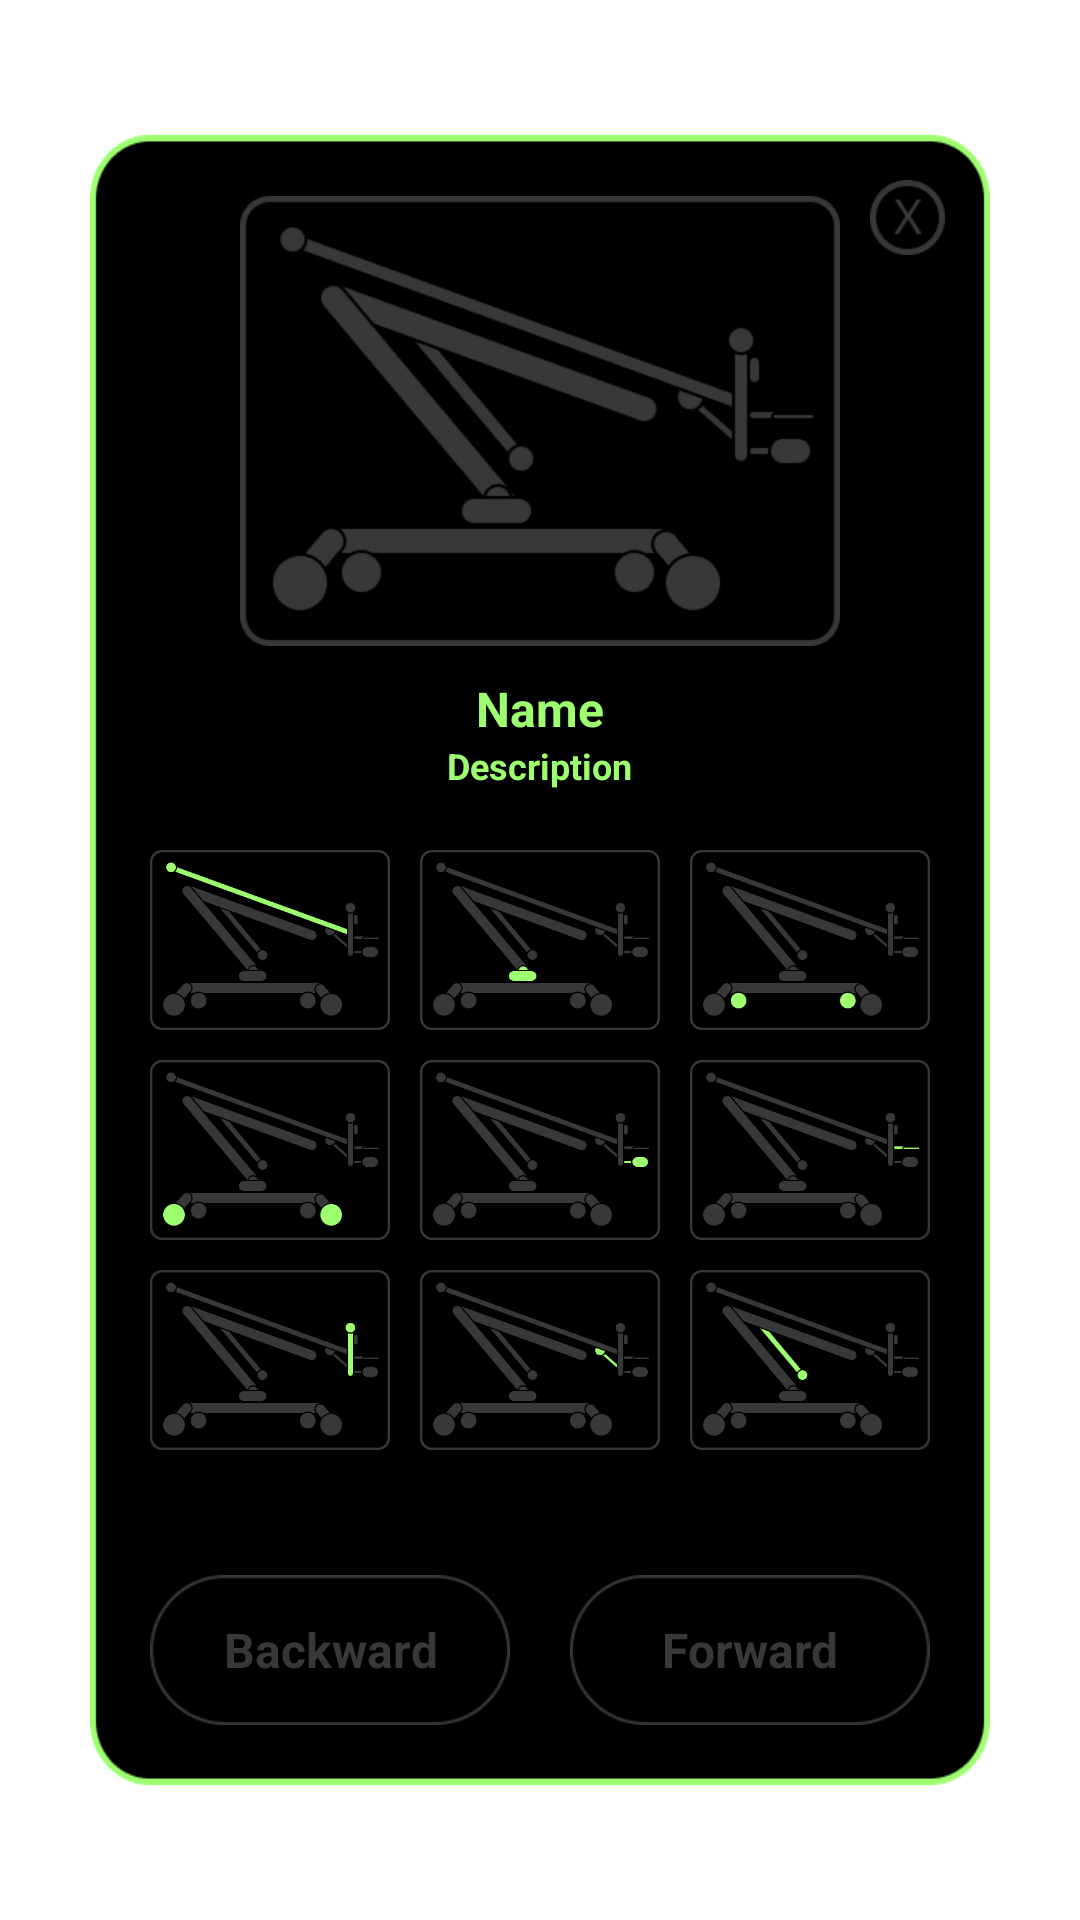

Here is an Android app screen rendered from its layout file. Give the layout XML and the strings, colors and styles it references.
<!-- AndroidManifest.xml: application theme Theme.FaceCommander -->
<!-- res/layout/manual_control_dialog.xml -->
<?xml version="1.0" encoding="utf-8"?>
<LinearLayout
    xmlns:android="http://schemas.android.com/apk/res/android"
    xmlns:app="http://schemas.android.com/apk/res-auto"
    android:layout_width="match_parent"
    android:layout_height="match_parent"
    android:layout_gravity="center_horizontal"
    android:gravity="center">


    <RelativeLayout
        android:layout_width="300dp"
        android:layout_height="550dp"
        android:background="@drawable/ic_manual_control_bg"
        android:orientation="vertical">


        <ScrollView
            android:layout_width="match_parent"
            android:layout_height="wrap_content"
            android:layout_above="@+id/lay_down"
            android:layout_alignParentTop="true"
            android:layout_marginBottom="10dp">

            <LinearLayout
                android:id="@+id/lay_up"
                android:layout_width="match_parent"
                android:layout_height="wrap_content"
                android:gravity="center_horizontal"
                android:orientation="vertical">

                <ImageButton
                    android:id="@+id/btn_exit_dialog"
                    android:layout_width="25dp"
                    android:layout_height="25dp"
                    android:padding="25dp"
                    android:layout_gravity="end"
                    android:layout_marginTop="15dp"
                    android:layout_marginEnd="15dp"
                    android:background="@drawable/ic_btn_exit_dialog"
                    android:scaleType="fitXY" />

                <ImageView
                    android:id="@+id/imgv_robot_parts"
                    android:layout_width="200dp"
                    android:layout_height="150dp"
                    android:layout_marginTop="-20dp"
                    android:elevation="1dp"
                    android:scaleType="fitStart"
                    android:src="@drawable/ic_robot_pic_no_select" />

                <TextView
                    android:id="@+id/txtv_motor_name"
                    android:layout_width="wrap_content"
                    android:layout_height="wrap_content"
                    android:layout_marginTop="10dp"
                    android:text="Name"
                    android:textColor="@color/colorEff"
                    android:textSize="16sp"
                    android:textStyle="bold" />

                <TextView
                    android:id="@+id/txtv_motor_description"
                    android:layout_width="wrap_content"
                    android:layout_height="wrap_content"
                    android:text="Description"
                    android:textColor="@color/colorEff"
                    android:textSize="12sp"
                    android:textStyle="bold" />

                <LinearLayout
                    android:layout_width="match_parent"
                    android:layout_height="wrap_content"
                    android:layout_gravity="center"
                    android:layout_marginTop="20dp"
                    android:gravity="center"
                    android:orientation="horizontal">

                    <ImageButton
                        android:id="@+id/btn_manual_control_arm"
                        android:layout_width="80dp"
                        android:layout_height="60dp"
                        android:background="@drawable/btn_eff_motor_arm"
                        android:scaleType="fitXY" />

                    <ImageButton
                        android:id="@+id/btn_manual_control_base"
                        android:layout_width="80dp"
                        android:layout_height="60dp"
                        android:layout_marginEnd="10dp"
                        android:layout_marginStart="10dp"
                        android:background="@drawable/btn_eff_motor_base"
                        android:scaleType="fitXY" />

                    <ImageButton
                        android:id="@+id/btn_manual_control_lt_wheels"
                        android:layout_width="80dp"
                        android:layout_height="60dp"
                        android:background="@drawable/btn_eff_motor_car_lt_wheels"
                        android:scaleType="fitXY" />

                </LinearLayout>

                <LinearLayout
                    android:layout_width="match_parent"
                    android:layout_height="wrap_content"
                    android:layout_gravity="center"
                    android:layout_marginTop="10dp"
                    android:gravity="center"
                    android:orientation="horizontal">

                    <ImageButton
                        android:id="@+id/btn_manual_control_rt_wheels"
                        android:layout_width="80dp"
                        android:layout_height="60dp"
                        android:background="@drawable/btn_eff_motor_car_rt_wheels"
                        android:scaleType="fitXY" />

                    <ImageButton
                        android:id="@+id/btn_manual_control_catch"
                        android:layout_width="80dp"
                        android:layout_height="60dp"
                        android:layout_marginEnd="10dp"
                        android:layout_marginStart="10dp"
                        android:background="@drawable/btn_eff_motor_catch"
                        android:scaleType="fitXY" />

                    <ImageButton
                        android:id="@+id/btn_manual_control_cut"
                        android:layout_width="80dp"
                        android:layout_height="60dp"
                        android:background="@drawable/btn_eff_motor_cut"
                        android:scaleType="fitXY" />

                </LinearLayout>

                <LinearLayout
                    android:layout_width="match_parent"
                    android:layout_height="wrap_content"
                    android:layout_gravity="center"
                    android:layout_marginTop="10dp"
                    android:gravity="center"
                    android:orientation="horizontal">

                    <ImageButton
                        android:id="@+id/btn_manual_control_head_lr"
                        android:layout_width="80dp"
                        android:layout_height="60dp"
                        android:background="@drawable/btn_eff_motor_head_lr"
                        android:scaleType="fitXY" />

                    <ImageButton
                        android:id="@+id/btn_manual_control_head_ud"
                        android:layout_width="80dp"
                        android:layout_height="60dp"
                        android:layout_marginEnd="10dp"
                        android:layout_marginStart="10dp"
                        android:background="@drawable/btn_eff_motor_head_ud"
                        android:scaleType="fitXY" />

                    <ImageButton
                        android:id="@+id/btn_manual_control_updown"
                        android:layout_width="80dp"
                        android:layout_height="60dp"
                        android:background="@drawable/btn_eff_motor_updown"
                        android:scaleType="fitXY" />

                </LinearLayout>





            </LinearLayout>

        </ScrollView>

        <LinearLayout
            android:id="@+id/lay_down"
            android:layout_width="match_parent"
            android:layout_height="wrap_content"
            android:layout_alignParentBottom="true"
            android:layout_gravity="center"
            android:layout_marginBottom="20dp"
            android:gravity="center"
            android:orientation="horizontal">


            <FrameLayout
                android:layout_width="120dp"
                android:layout_height="50dp"
                android:layout_marginEnd="10dp">

                <ImageButton
                    android:id="@+id/btn_manual_control_backward"
                    android:layout_width="fill_parent"
                    android:layout_height="fill_parent"
                    android:background="@drawable/btn_eff_manual_control_dir"
                    android:scaleType="fitXY" />

                <LinearLayout
                    android:layout_width="match_parent"
                    android:layout_height="match_parent"
                    android:clickable="false"
                    android:orientation="vertical">

                    <TextView
                        android:layout_width="match_parent"
                        android:layout_height="match_parent"
                        android:layout_marginStart="20dp"
                        android:layout_marginEnd="20dp"
                        android:gravity="center"
                        android:text="Backward"
                        android:textAlignment="center"
                        android:textColor="@color/colorTextDark"
                        android:textSize="16sp"
                        android:textStyle="bold" />
                </LinearLayout>
            </FrameLayout>


            <FrameLayout
                android:layout_width="120dp"
                android:layout_height="50dp"
                android:layout_marginStart="10dp">

                <ImageButton
                    android:id="@+id/btn_manual_control_forward"
                    android:layout_width="fill_parent"
                    android:layout_height="fill_parent"
                    android:background="@drawable/btn_eff_manual_control_dir"
                    android:scaleType="fitXY" />

                <LinearLayout
                    android:layout_width="match_parent"
                    android:layout_height="match_parent"
                    android:clickable="false"
                    android:orientation="vertical">

                    <TextView
                        android:layout_width="match_parent"
                        android:layout_height="match_parent"
                        android:layout_marginStart="20dp"
                        android:layout_marginEnd="20dp"
                        android:gravity="center"
                        android:text="Forward"
                        android:textAlignment="center"
                        android:textColor="@color/colorTextDark"
                        android:textSize="16sp"
                        android:textStyle="bold" />
                </LinearLayout>
            </FrameLayout>


        </LinearLayout>




    </RelativeLayout>

</LinearLayout>
<!-- resources referenced by this layout -->
<resources>
  <color name="colorEff">#9DFF70</color>
  <color name="colorTextDark">#383838</color>
  <!-- drawable btn_eff_manual_control_dir (drawable) -->
  <?xml version="1.0" encoding="utf-8"?>
  <ripple xmlns:android="http://schemas.android.com/apk/res/android" android:color="@color/colorEff">
      <item android:drawable="@drawable/ic_btn_manual_control_dir"/>
  </ripple>
  <!-- drawable btn_eff_motor_arm (drawable) -->
  <?xml version="1.0" encoding="utf-8"?>
  <ripple xmlns:android="http://schemas.android.com/apk/res/android" android:color="@color/colorEff">
      <item android:drawable="@drawable/ic_motor_arm"/>
  </ripple>
  <!-- drawable btn_eff_motor_base (drawable) -->
  <?xml version="1.0" encoding="utf-8"?>
  <ripple xmlns:android="http://schemas.android.com/apk/res/android" android:color="@color/colorEff">
      <item android:drawable="@drawable/ic_motor_base"/>
  </ripple>
  <!-- drawable btn_eff_motor_car_lt_wheels (drawable) -->
  <?xml version="1.0" encoding="utf-8"?>
  <ripple xmlns:android="http://schemas.android.com/apk/res/android" android:color="@color/colorEff">
      <item android:drawable="@drawable/ic_motor_car_lt_wheels"/>
  </ripple>
  <!-- drawable btn_eff_motor_car_rt_wheels (drawable) -->
  <?xml version="1.0" encoding="utf-8"?>
  <ripple xmlns:android="http://schemas.android.com/apk/res/android" android:color="@color/colorEff">
      <item android:drawable="@drawable/ic_motor_car_rt_wheels"/>
  </ripple>
  <!-- drawable btn_eff_motor_catch (drawable) -->
  <?xml version="1.0" encoding="utf-8"?>
  <ripple xmlns:android="http://schemas.android.com/apk/res/android" android:color="@color/colorEff">
      <item android:drawable="@drawable/ic_motor_catch"/>
  </ripple>
  <!-- drawable btn_eff_motor_cut (drawable) -->
  <?xml version="1.0" encoding="utf-8"?>
  <ripple xmlns:android="http://schemas.android.com/apk/res/android" android:color="@color/colorEff">
      <item android:drawable="@drawable/ic_motor_cut"/>
  </ripple>
  <!-- drawable btn_eff_motor_head_lr (drawable) -->
  <?xml version="1.0" encoding="utf-8"?>
  <ripple xmlns:android="http://schemas.android.com/apk/res/android" android:color="@color/colorEff">
      <item android:drawable="@drawable/ic_motor_head_lr"/>
  </ripple>
  <!-- drawable btn_eff_motor_head_ud (drawable) -->
  <?xml version="1.0" encoding="utf-8"?>
  <ripple xmlns:android="http://schemas.android.com/apk/res/android" android:color="@color/colorEff">
      <item android:drawable="@drawable/ic_motor_head_ud"/>
  </ripple>
  <!-- drawable btn_eff_motor_updown (drawable) -->
  <?xml version="1.0" encoding="utf-8"?>
  <ripple xmlns:android="http://schemas.android.com/apk/res/android" android:color="@color/colorEff">
      <item android:drawable="@drawable/ic_motor_updown"/>
  </ripple>
  <!-- drawable ic_btn_exit_dialog: png bitmap (drawable, 1611 bytes) -->
  <!-- drawable ic_manual_control_bg: png bitmap (drawable, 7025 bytes) -->
  <style name="Theme.FaceCommander" parent="Theme.MaterialComponents.DayNight.NoActionBar">
          
          <item name="colorPrimary">#000000</item>
          <item name="colorPrimaryVariant">#000000</item>
          <item name="colorOnPrimary">#000000</item>
          
          <item name="colorSecondary">#6C6C6C</item>
          <item name="colorSecondaryVariant">#6C6C6C</item>
          <item name="colorOnSecondary">#6C6C6C</item>
          
          <item name="android:statusBarColor" tools:targetApi="l">?attr/colorPrimaryVariant</item>
          
      </style>
  <!-- drawable ic_motor_arm: png bitmap (drawable, 13515 bytes) -->
  <!-- drawable ic_motor_base: png bitmap (drawable, 14156 bytes) -->
  <!-- drawable ic_motor_car_rt_wheels: png bitmap (drawable, 14252 bytes) -->
  <!-- drawable ic_motor_catch: png bitmap (drawable, 14197 bytes) -->
  <!-- drawable ic_motor_cut: png bitmap (drawable, 14100 bytes) -->
  <!-- drawable ic_motor_head_lr: png bitmap (drawable, 13834 bytes) -->
  <!-- drawable ic_motor_head_ud: png bitmap (drawable, 14513 bytes) -->
  <!-- drawable ic_motor_updown: png bitmap (drawable, 14963 bytes) -->
</resources>
